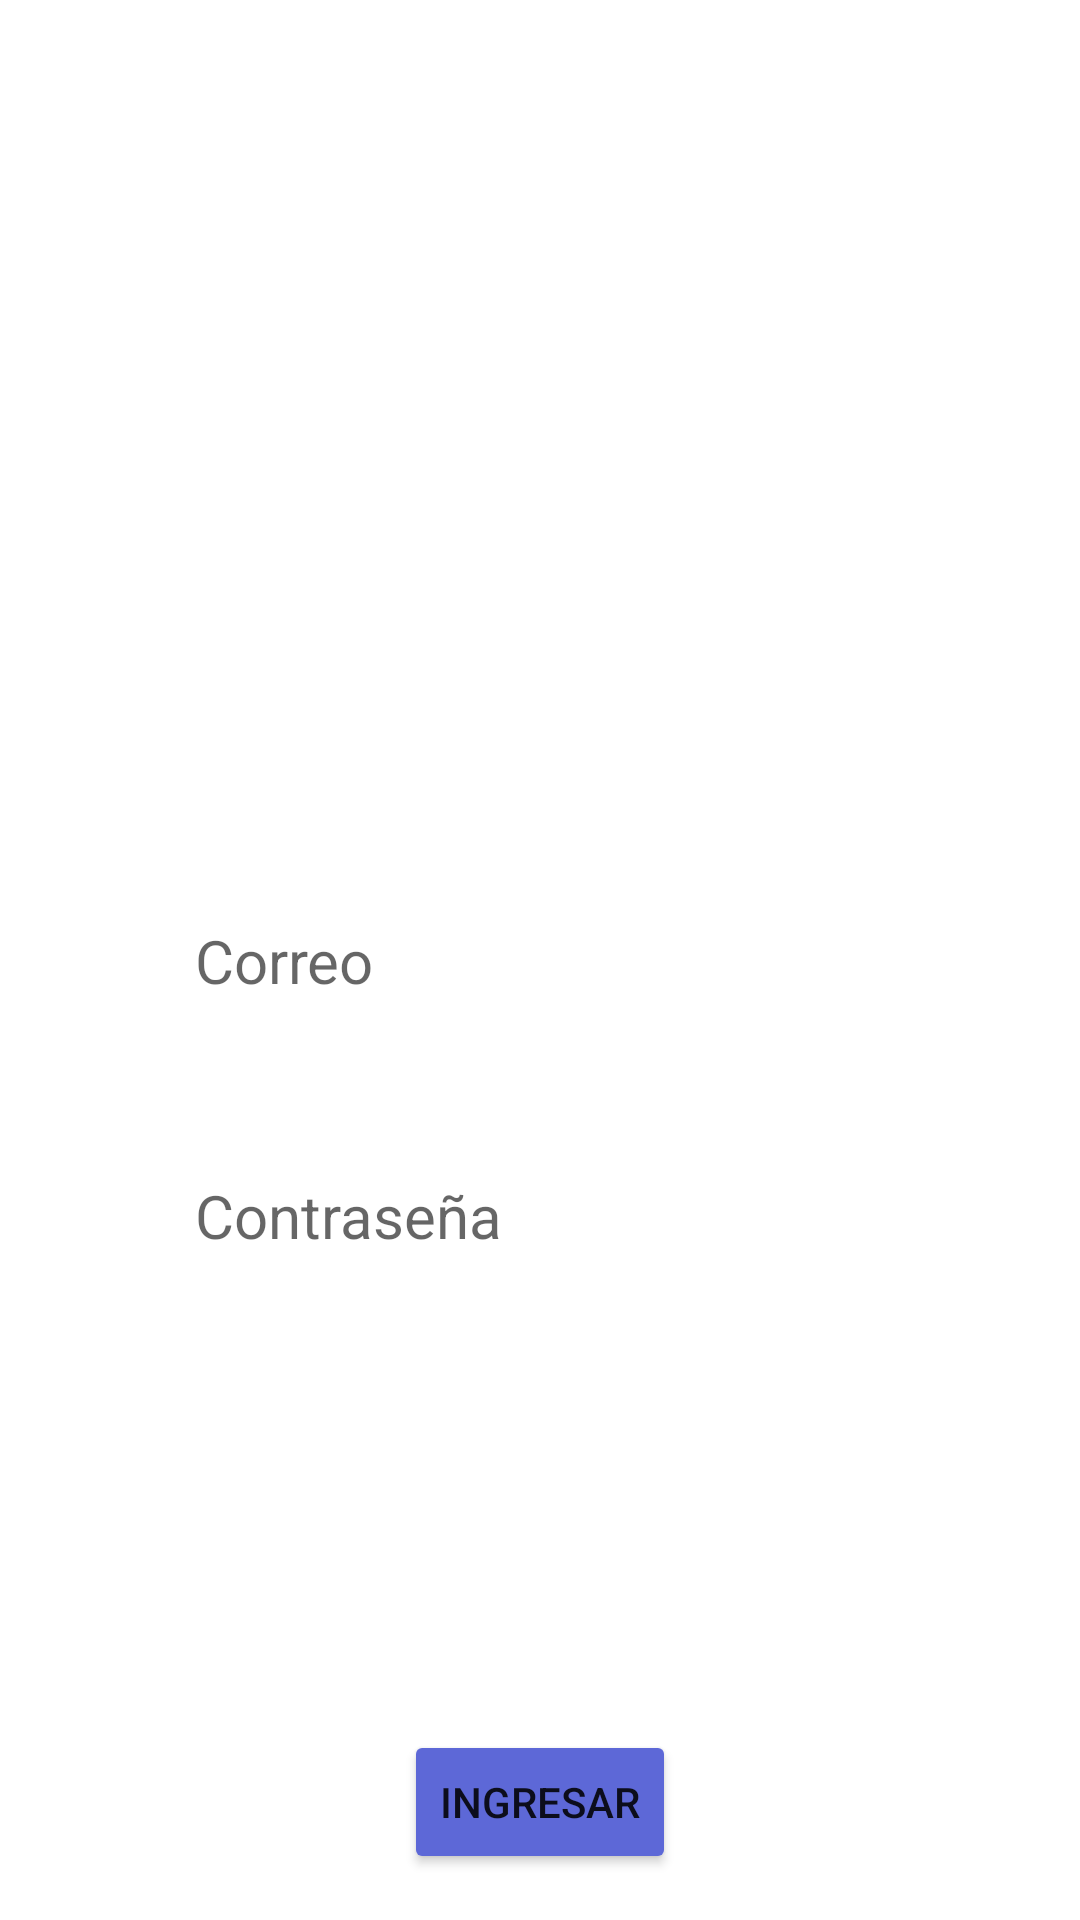

Write the Android layout XML for this screen, with the resource values it uses.
<!-- AndroidManifest.xml: application theme Theme.LaboratorioSoftware -->
<!-- res/layout/activity_main_login.xml -->
<?xml version="1.0" encoding="utf-8"?>
<androidx.constraintlayout.widget.ConstraintLayout xmlns:android="http://schemas.android.com/apk/res/android"
    xmlns:app="http://schemas.android.com/apk/res-auto"
    xmlns:tools="http://schemas.android.com/tools"
    android:id="@+id/main"
    android:layout_width="match_parent"
    android:layout_height="match_parent"
    tools:context=".MainActivityLogin">

    <FrameLayout

        android:id="@+id/frameLayout4"
        android:layout_width="447dp"
        android:layout_height="460dp"
        android:foreground="@drawable/circulitos_del_login"
        android:visibility="visible"
        app:layout_constraintBottom_toBottomOf="parent"
        app:layout_constraintEnd_toEndOf="parent"
        app:layout_constraintHorizontal_bias="0.505"
        app:layout_constraintStart_toStartOf="parent"
        app:layout_constraintTop_toTopOf="parent"
        app:layout_constraintVertical_bias="0.563">

    </FrameLayout>

    <EditText
        android:id="@+id/txtCorreo"
        android:layout_width="match_parent"
        android:layout_height="wrap_content"
        android:layout_marginHorizontal="50dp"
        android:layout_marginTop="100dp"
        android:layout_marginBottom="100dp"
        android:background="@drawable/casillas_login"
        android:hint="Correo"
        android:inputType="text"
        android:padding="15dp"
        android:textColor="@color/black"
        android:textSize="20sp"
        app:layout_constraintBottom_toBottomOf="parent"
        app:layout_constraintEnd_toEndOf="parent"
        app:layout_constraintStart_toStartOf="parent"
        app:layout_constraintTop_toTopOf="parent" />

    <EditText
        android:id="@+id/txtContrasena"
        android:layout_width="match_parent"
        android:layout_height="wrap_content"
        android:layout_marginHorizontal="50dp"
        android:layout_marginTop="270dp"
        android:layout_marginBottom="100dp"
        android:background="@drawable/casillas_login"
        android:hint="Contraseña"
        android:inputType="text"
        android:padding="15dp"
        android:textColor="@color/black"
        android:textSize="20sp"
        app:layout_constraintBottom_toBottomOf="parent"
        app:layout_constraintEnd_toEndOf="parent"
        app:layout_constraintStart_toStartOf="parent"
        app:layout_constraintTop_toTopOf="parent" />


    <TextView
        android:id="@+id/textView2"
        android:layout_width="wrap_content"
        android:layout_height="wrap_content"
        android:text="Login"
        android:textColor="#FFFFFF"
        android:textSize="28sp"
        app:layout_constraintBottom_toBottomOf="parent"
        app:layout_constraintEnd_toEndOf="parent"
        app:layout_constraintHorizontal_bias="0.498"
        app:layout_constraintStart_toStartOf="parent"
        app:layout_constraintTop_toTopOf="parent"
        app:layout_constraintVertical_bias="0.326" />

    <FrameLayout
        android:layout_width="76dp"
        android:layout_height="76dp"
        android:foreground="@drawable/circulitos_del_login"
        app:layout_constraintBottom_toBottomOf="parent"
        app:layout_constraintEnd_toEndOf="parent"
        app:layout_constraintHorizontal_bias="0.901"
        app:layout_constraintStart_toStartOf="parent"
        app:layout_constraintTop_toTopOf="parent"
        app:layout_constraintVertical_bias="0.105">

    </FrameLayout>

    <FrameLayout
        android:layout_width="39dp"
        android:layout_height="40dp"
        android:foreground="@drawable/circulitos_del_login"
        app:layout_constraintBottom_toBottomOf="parent"
        app:layout_constraintEnd_toEndOf="parent"
        app:layout_constraintHorizontal_bias="0.086"
        app:layout_constraintStart_toStartOf="parent"
        app:layout_constraintTop_toTopOf="parent"
        app:layout_constraintVertical_bias="0.183">

    </FrameLayout>

    <Button
        android:id="@+id/btnIngresar"
        android:layout_width="wrap_content"
        android:layout_height="wrap_content"
        android:text="Ingresar"
        android:backgroundTint="#5D68D7"
        app:layout_constraintBottom_toBottomOf="parent"
        app:layout_constraintEnd_toEndOf="parent"
        app:layout_constraintStart_toStartOf="parent"
        app:layout_constraintTop_toBottomOf="@+id/frameLayout4" />


</androidx.constraintlayout.widget.ConstraintLayout>
<!-- resources referenced by this layout -->
<resources>
  <style name="Theme.LaboratorioSoftware" parent="Theme.MaterialComponents.DayNight.DarkActionBar">
          
          <item name="colorPrimary">@color/purple_500</item>
          <item name="colorPrimaryVariant">@color/purple_700</item>
          <item name="colorOnPrimary">@color/white</item>
          
          <item name="colorSecondary">@color/teal_200</item>
          <item name="colorSecondaryVariant">@color/teal_700</item>
          <item name="colorOnSecondary">@color/black</item>
          
          <item name="android:statusBarColor">?attr/colorPrimaryVariant</item>
          
      </style>
  <!-- not gathered from this repository: default colours our renderer supplied (Android Studio template values) -->
  <color name="purple_500">#FF6200EE</color>
  <color name="purple_700">#FF3700B3</color>
  <color name="teal_200">#FF03DAC5</color>
  <color name="teal_700">#FF018786</color>
  <color name="black">#FF000000</color>
  <color name="white">#FFFFFFFF</color>
</resources>
